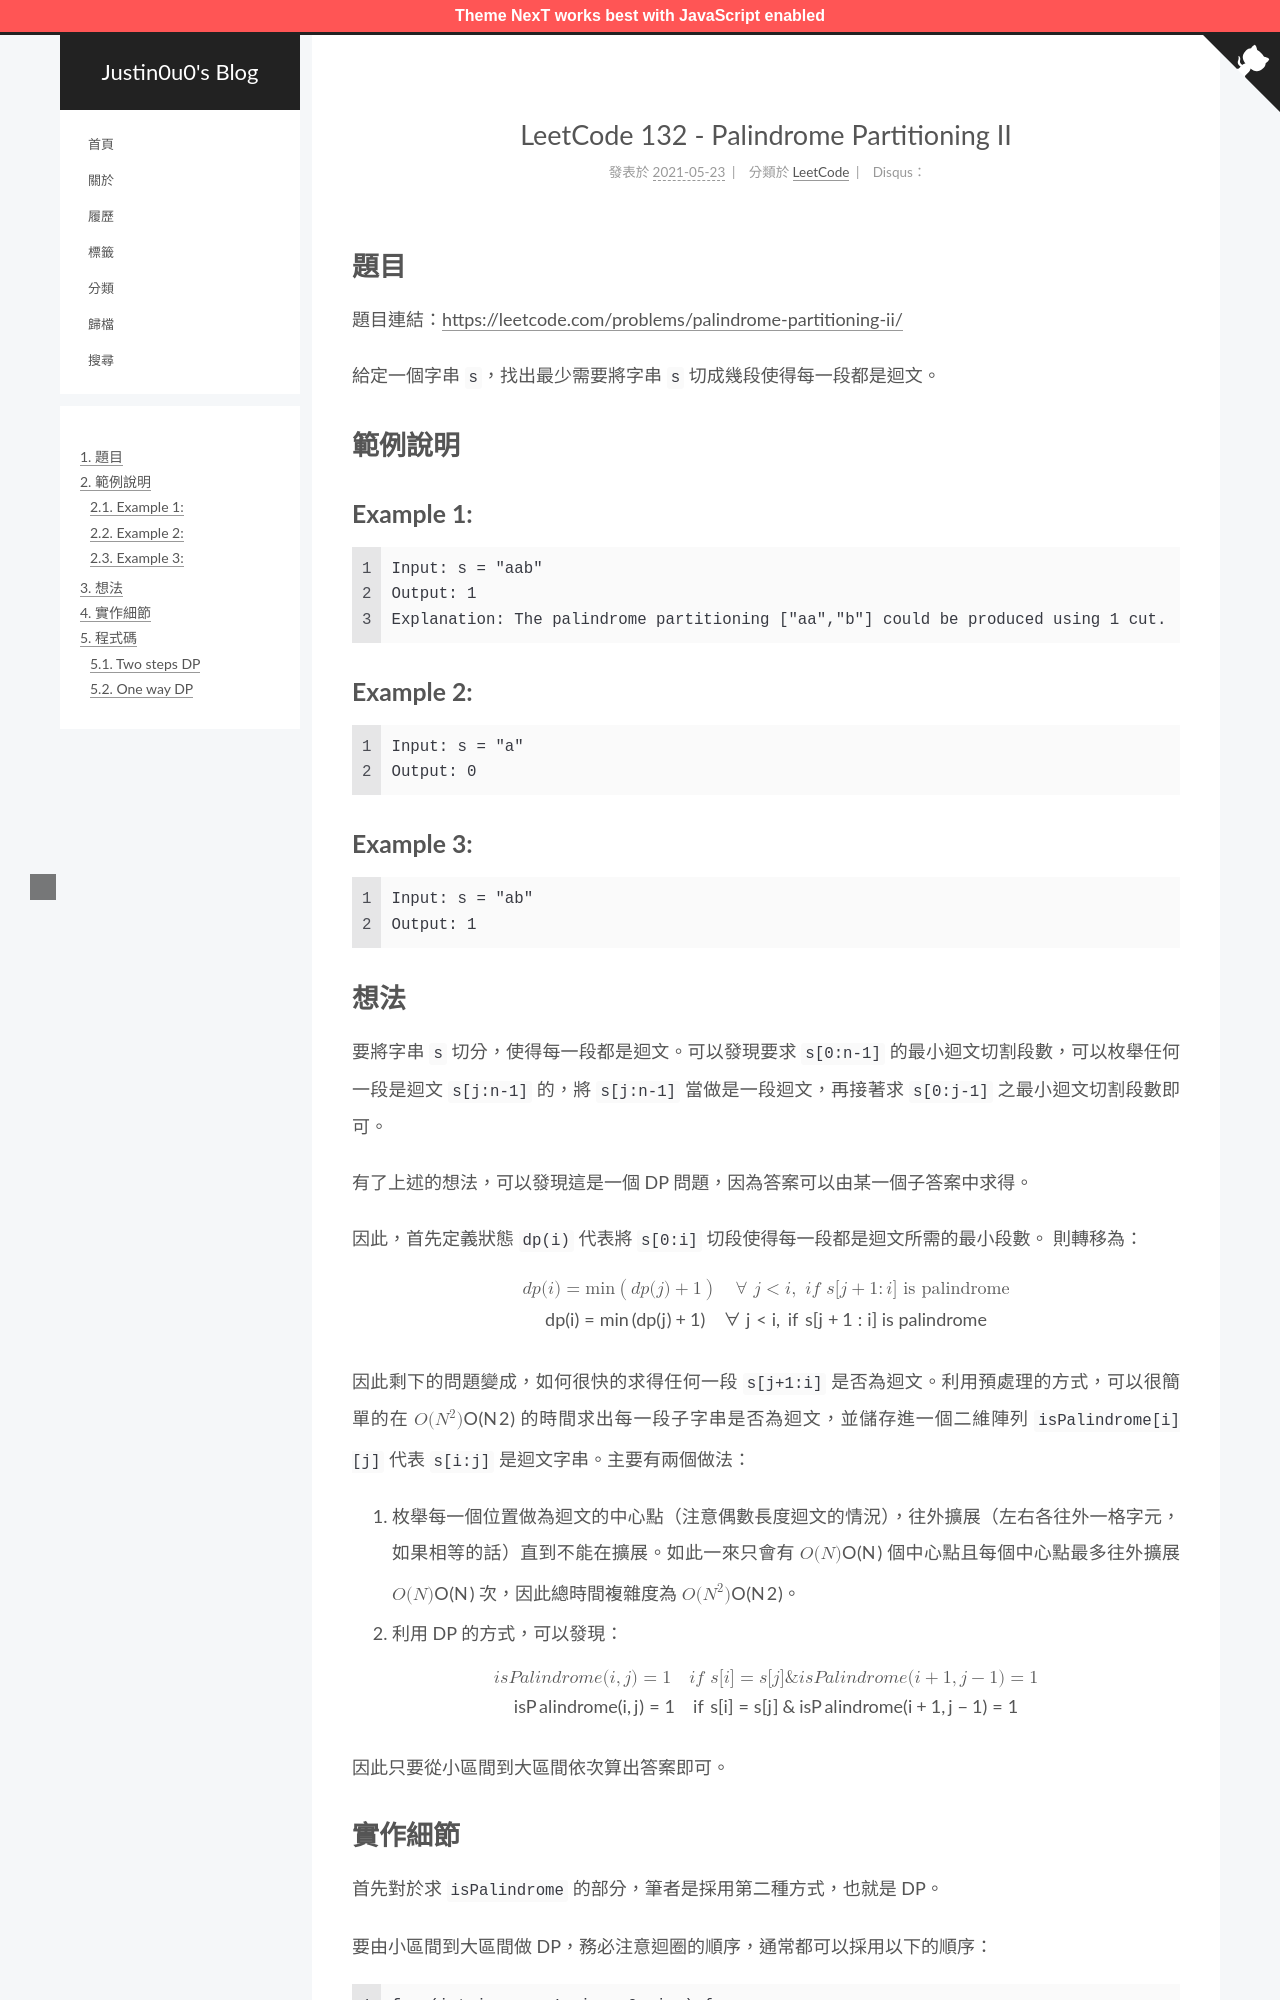

repository: justin0u0/blog · page: LeetCode-Palindrome-Partitioning-II/index.html · generator: jekyll

---
title: LeetCode 132 - Palindrome Partitioning II
tags:
  - LeetCode
  - 動態規劃（Dynamic Programming, DP）
categories: LeetCode
date: 2021-05-23 13:11:55
mathjax: true
---

# 題目

題目連結：[https://leetcode.com/problems/palindrome-partitioning-ii/](https://leetcode.com/problems/palindrome-partitioning-ii/)

給定一個字串 `s`，找出最少需要將字串 `s` 切成幾段使得每一段都是迴文。

# 範例說明

## Example 1:

```
Input: s = "aab"
Output: 1
Explanation: The palindrome partitioning ["aa","b"] could be produced using 1 cut.
```

<!-- More -->

## Example 2:

```
Input: s = "a"
Output: 0
```

## Example 3:

```
Input: s = "ab"
Output: 1
```

# 想法

要將字串 `s` 切分，使得每一段都是迴文。可以發現要求 `s[0:n-1]` 的最小迴文切割段數，可以枚舉任何一段是迴文 `s[j:n-1]` 的，將 `s[j:n-1]` 當做是一段迴文，再接著求 `s[0:j-1]` 之最小迴文切割段數即可。

有了上述的想法，可以發現這是一個 DP 問題，因為答案可以由某一個子答案中求得。

因此，首先定義狀態 `dp(i)` 代表將 `s[0:i]` 切段使得每一段都是迴文所需的最小段數。 則轉移為：
$$dp(i)=\min\big(dp(j)+1\big)\quad\forall\ j\lt i,\ if\ s[j+1:i]\text{ is palindrome}$$

因此剩下的問題變成，如何很快的求得任何一段 `s[j+1:i]` 是否為迴文。利用預處理的方式，可以很簡單的在 $O(N^2)$ 的時間求出每一段子字串是否為迴文，並儲存進一個二維陣列 `isPalindrome[i][j]` 代表 `s[i:j]` 是迴文字串。主要有兩個做法：
1. 枚舉每一個位置做為迴文的中心點（注意偶數長度迴文的情況），往外擴展（左右各往外一格字元，如果相等的話）直到不能在擴展。如此一來只會有 $O(N)$ 個中心點且每個中心點最多往外擴展 $O(N)$ 次，因此總時間複雜度為 $O(N^2)$。
2. 利用 DP 的方式，可以發現：
  $$isPalindrome(i,j)=1\quad if\ s[i]=s[j]\And isPalindrome(i+1,j-1)=1$$
  因此只要從小區間到大區間依次算出答案即可。
